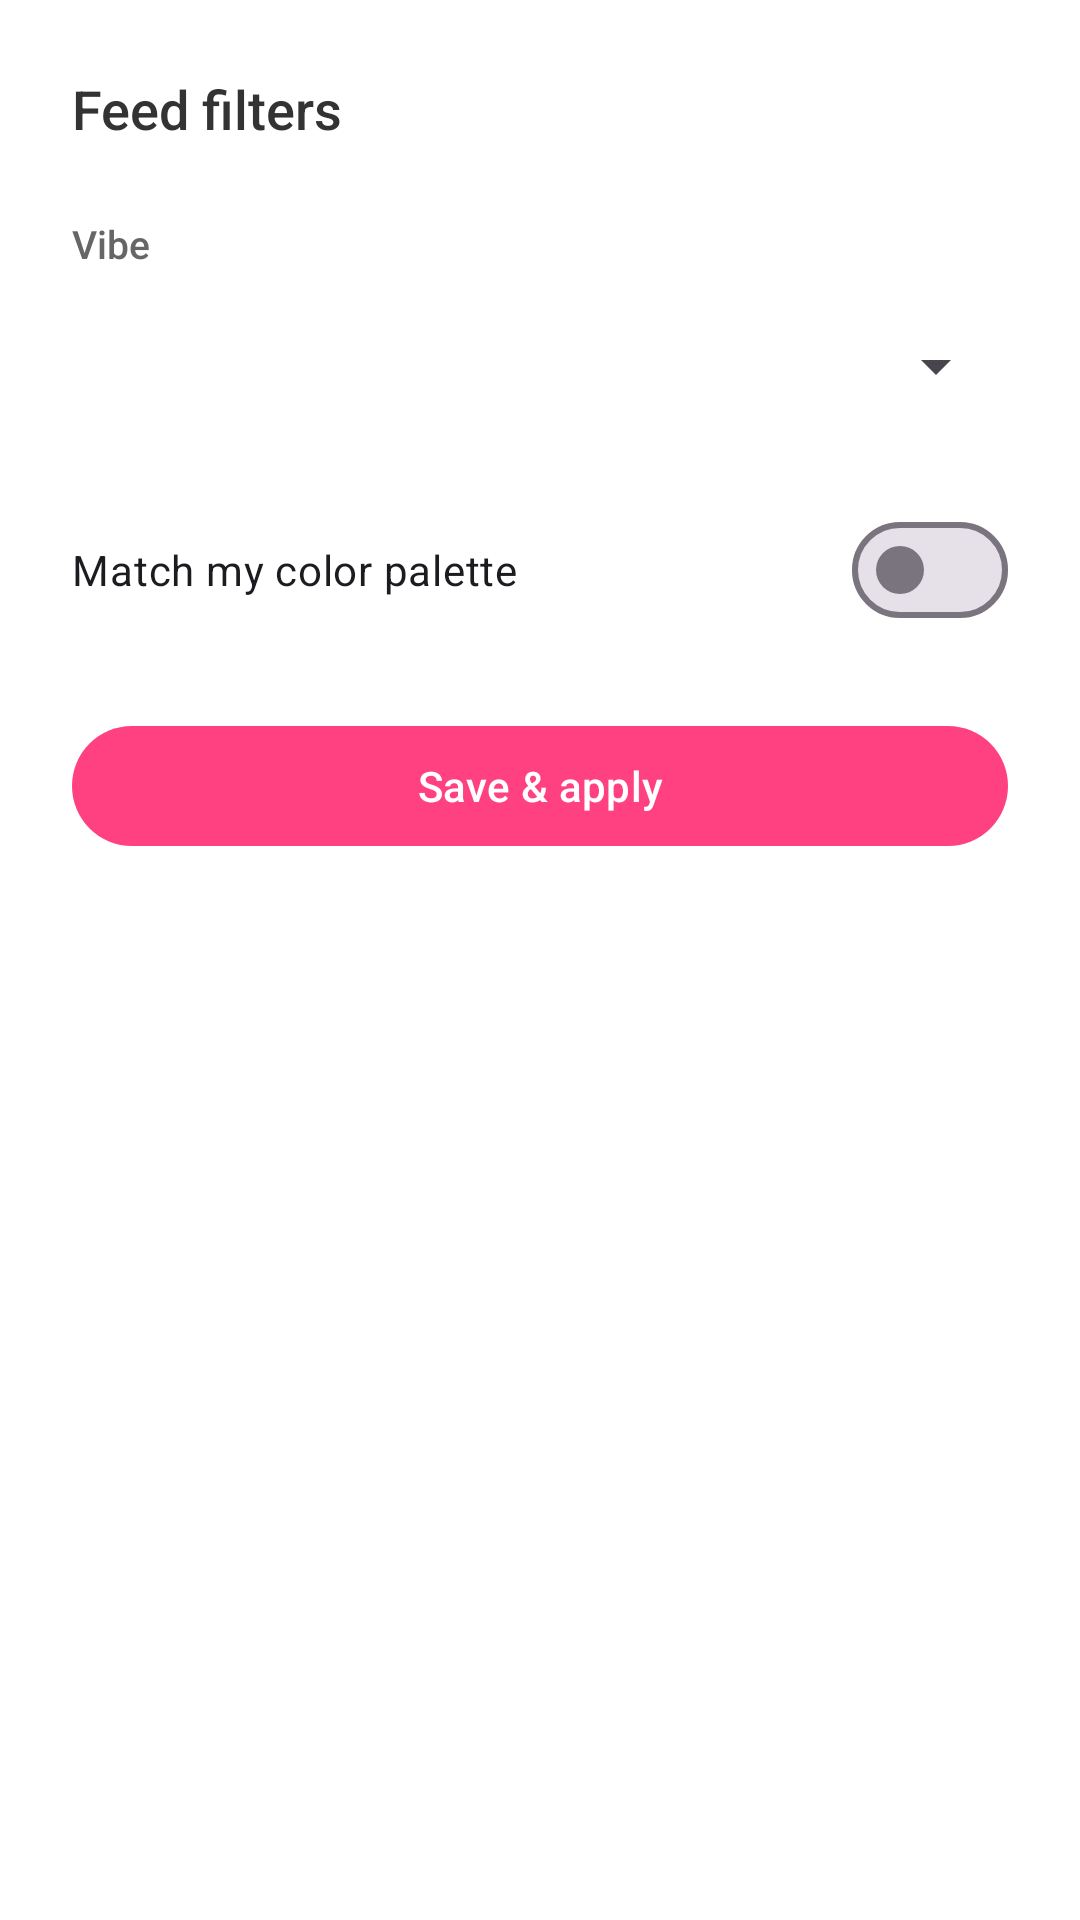

Produce the Android XML layout that renders to this screen, including the resource entries it uses.
<!-- AndroidManifest.xml: application theme Theme.MyApplication -->
<!-- res/layout/bottom_sheet_feed_filters.xml -->
<?xml version="1.0" encoding="utf-8"?>
<LinearLayout xmlns:android="http://schemas.android.com/apk/res/android"
    xmlns:app="http://schemas.android.com/apk/res-auto"
    android:layout_width="match_parent"
    android:layout_height="wrap_content"
    android:orientation="vertical"
    android:background="@color/surface_card"
    android:padding="@dimen/spacing_lg">

    <TextView
        android:layout_width="match_parent"
        android:layout_height="wrap_content"
        android:fontFamily="sans-serif-medium"
        android:text="@string/feed_sheet_title"
        android:textColor="@color/text_primary"
        android:textSize="@dimen/text_headline" />

    <TextView
        android:layout_width="match_parent"
        android:layout_height="wrap_content"
        android:layout_marginTop="@dimen/spacing_lg"
        android:fontFamily="sans-serif-medium"
        android:text="@string/feed_sheet_vibe_label"
        android:textColor="@color/text_secondary"
        android:textSize="@dimen/text_caption" />

    <Spinner
        android:id="@+id/feed_spinner_vibe"
        android:layout_width="match_parent"
        android:layout_height="wrap_content"
        android:layout_marginTop="8dp"
        android:minHeight="48dp" />

    <com.google.android.material.materialswitch.MaterialSwitch
        android:id="@+id/feed_switch_match_palette"
        android:layout_width="match_parent"
        android:layout_height="wrap_content"
        android:layout_marginTop="20dp"
        android:text="@string/feed_sheet_palette_switch" />

    <TextView
        android:id="@+id/feed_TV_palette_hint"
        android:layout_width="match_parent"
        android:layout_height="wrap_content"
        android:layout_marginTop="6dp"
        android:text="@string/feed_palette_no_data_hint"
        android:fontFamily="sans-serif"
        android:textColor="@color/text_tertiary"
        android:textSize="12sp"
        android:visibility="gone" />

    <com.google.android.material.button.MaterialButton
        android:id="@+id/feed_btn_apply"
        android:layout_width="match_parent"
        android:layout_height="wrap_content"
        android:layout_marginTop="24dp"
        android:text="@string/feed_sheet_apply"
        app:cornerRadius="@dimen/corner_button"
        app:backgroundTint="@color/primary" />
</LinearLayout>
<!-- resources referenced by this layout -->
<resources>
  <color name="primary">@color/accent_pink</color>
  <color name="surface_card">@color/white</color>
  <color name="text_primary">#333333</color>
  <color name="text_secondary">#666666</color>
  <color name="text_tertiary">#999999</color>
  <dimen name="corner_button">30dp</dimen>
  <dimen name="spacing_lg">24dp</dimen>
  <dimen name="text_caption">13sp</dimen>
  <dimen name="text_headline">18sp</dimen>
  <string name="feed_palette_no_data_hint">Turn this on to see only outfits whose colors match your palette. Add a palette in registration first—without it, the feed will be empty while this is on.</string>
  <string name="feed_sheet_apply">Save &amp; apply</string>
  <string name="feed_sheet_palette_switch">Match my color palette</string>
  <string name="feed_sheet_title">Feed filters</string>
  <string name="feed_sheet_vibe_label">Vibe</string>
  <style name="Theme.MyApplication" parent="Base.Theme.MyApplication" />
  <color name="accent_pink">#FF4081</color>
  <color name="white">#FFFFFFFF</color>
  <color name="lavender_light">#F3E5F5</color>
  <color name="accent_purple">#7C4DFF</color>
  <color name="input_background">#F7F7F7</color>
  <color name="text_hint">#707070</color>
  <color name="cursor_accent">@color/accent_pink</color>
  <color name="background">#FFFFFF</color>
  <style name="Widget.StylePalette.Toolbar" parent="Widget.Material3.Toolbar">
          <item name="android:background">@android:color/transparent</item>
          <item name="android:elevation">0dp</item>
          <item name="titleTextAppearance">@style/TextAppearance.StylePalette.ToolbarTitle</item>
          <item name="titleTextColor">@color/text_primary</item>
          <item name="android:minHeight">48dp</item>
          <item name="contentInsetStartWithNavigation">0dp</item>
      </style>
  <dimen name="corner_input">18dp</dimen>
  <style name="TextAppearance.StylePalette.InputHint" parent="TextAppearance.Material3.BodyMedium">
          <item name="android:fontFamily">sans-serif</item>
          <item name="android:textSize">16sp</item>
          <item name="android:textColor">@color/text_hint</item>
      </style>
  <style name="Widget.StylePalette.TextInputEditText" parent="Widget.Material3.TextInputEditText.OutlinedBox">
          <item name="android:fontFamily">sans-serif</item>
          <item name="android:textSize">16sp</item>
          <item name="android:textColor">@color/text_input</item>
          <item name="android:textColorHint">@color/text_hint</item>
          <item name="android:paddingStart">@dimen/input_padding_horizontal</item>
          <item name="android:paddingEnd">@dimen/input_padding_horizontal</item>
          <item name="android:paddingTop">14dp</item>
          <item name="android:paddingBottom">14dp</item>
          <item name="android:minHeight">@dimen/input_min_height</item>
          <item name="cursorColor">@color/cursor_accent</item>
      </style>
  <style name="TextAppearance.StylePalette.ToolbarTitle" parent="TextAppearance.Material3.TitleLarge">
          <item name="android:fontFamily">sans-serif-medium</item>
          <item name="android:textSize">@dimen/text_title</item>
          <item name="android:textColor">@color/text_primary</item>
          <item name="android:letterSpacing">0.02</item>
      </style>
  <color name="text_input">#262626</color>
  <dimen name="input_padding_horizontal">16dp</dimen>
  <dimen name="input_min_height">52dp</dimen>
  <dimen name="text_title">20sp</dimen>
</resources>
